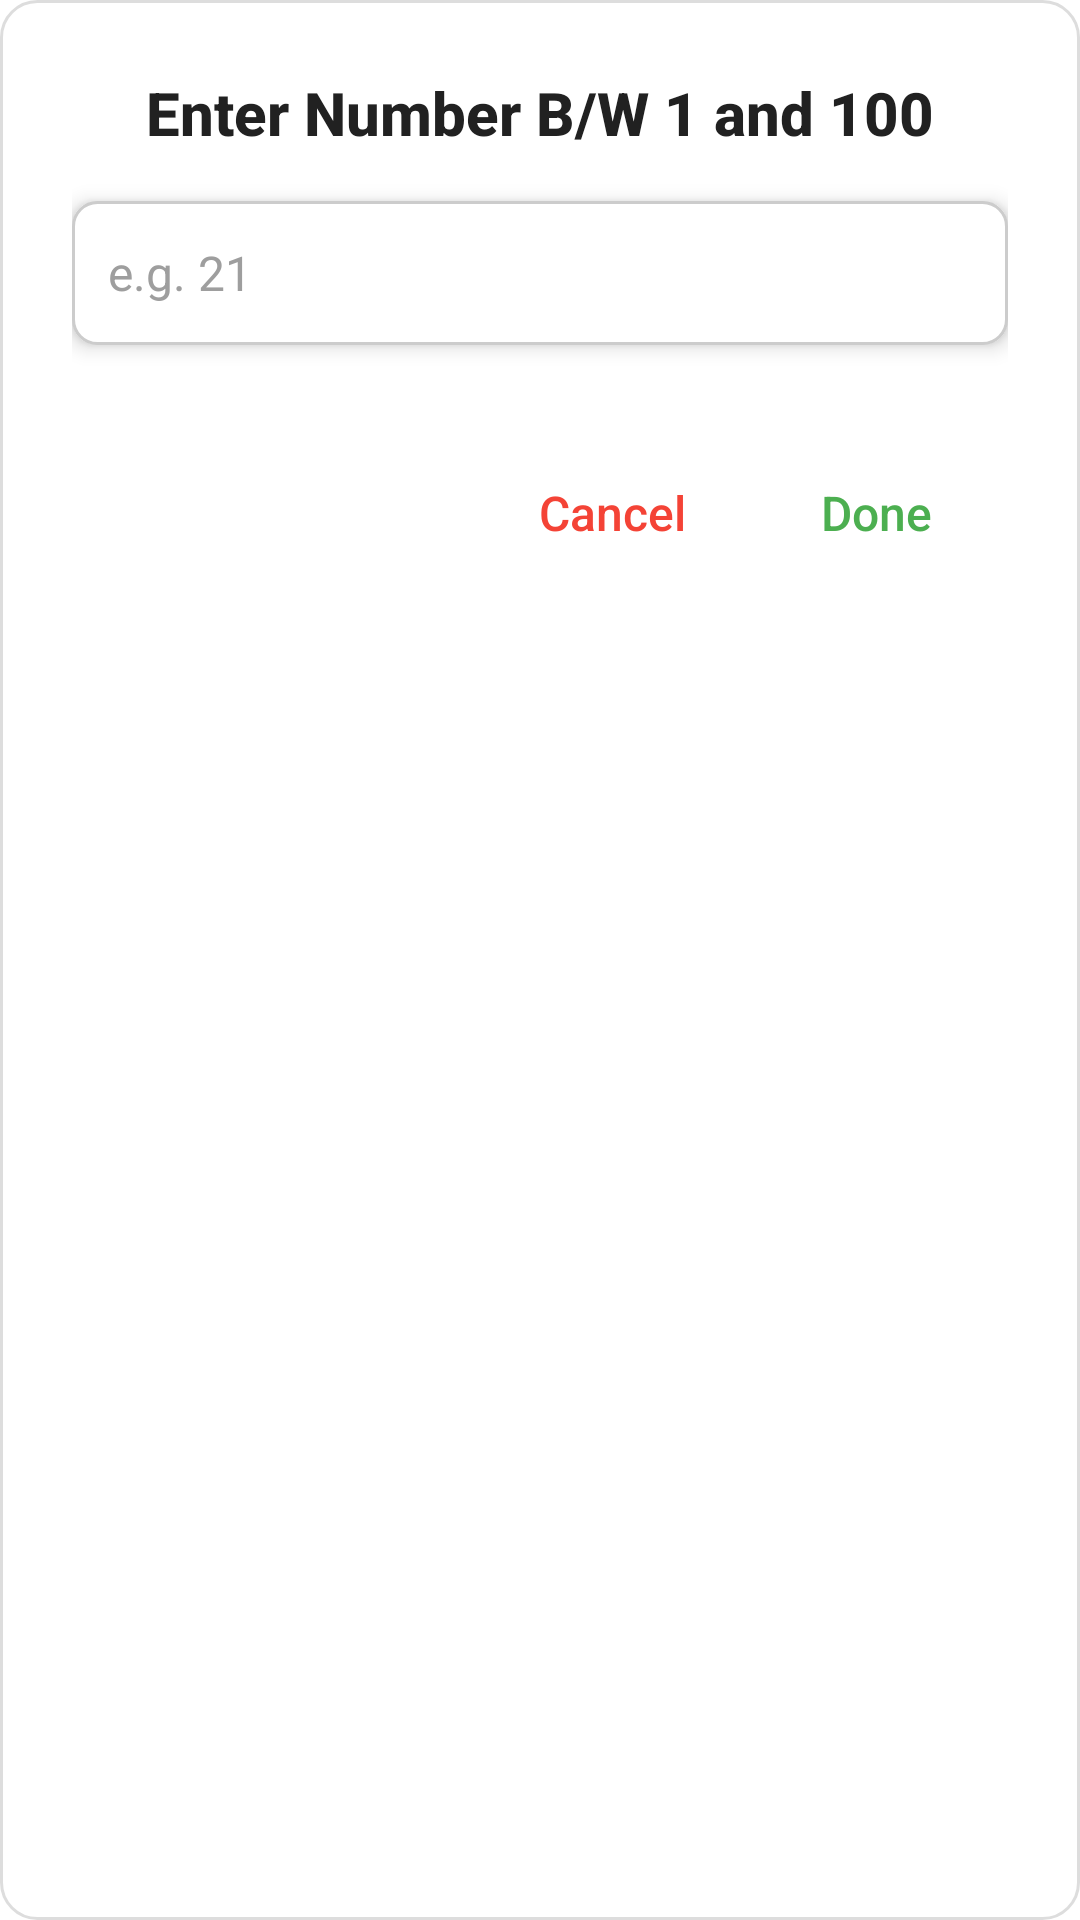

The Android layout XML behind this screen, and the referenced resources:
<!-- AndroidManifest.xml: application theme Theme.TuskEsport -->
<!-- res/layout/dialog_lucky_draw.xml -->
<?xml version="1.0" encoding="utf-8"?>
<LinearLayout
    xmlns:android="http://schemas.android.com/apk/res/android"
    android:layout_width="match_parent"
    android:layout_height="wrap_content"
    android:orientation="vertical"
    android:padding="24dp"
    android:background="@drawable/dialog_background"  >

    <TextView
        android:id="@+id/uidDialogTitle"
        android:layout_width="match_parent"
        android:layout_height="wrap_content"
        android:text="Enter Number B/W 1 and 100"
        android:textSize="20sp"
        android:textStyle="bold"
        android:textColor="#212121"
        android:fontFamily="sans-serif-medium"
        android:gravity="center"
        android:layout_marginBottom="16dp"/>

    <EditText
        android:id="@+id/inputUID"
        android:layout_width="match_parent"
        android:layout_height="48dp"
        android:hint="e.g. 21"
        android:inputType="number"
        android:padding="12dp"
        android:textColor="#212121"
        android:textColorHint="#9E9E9E"
        android:background="@drawable/edittext_background" android:elevation="4dp"
        android:layout_marginBottom="24dp"
        android:fontFamily="sans-serif"
        android:textSize="16sp"/>

    <LinearLayout
        android:layout_width="match_parent"
        android:layout_height="wrap_content"
        android:orientation="horizontal"
        android:gravity="end"
        android:layout_marginTop="8dp">

        <Button
            android:id="@+id/btnCancel"
            android:layout_width="wrap_content"
            android:layout_height="wrap_content"
            android:text="Cancel"
            android:textColor="#F44336"
            android:background="?attr/selectableItemBackgroundBorderless"
            android:textAllCaps="false"
            android:paddingStart="16dp"
            android:paddingEnd="16dp"
            android:fontFamily="sans-serif-medium"
            android:textSize="16sp"
            />

        <Button
            android:id="@+id/btnDone"
            android:layout_width="wrap_content"
            android:layout_height="wrap_content"
            android:text="Done"
            android:textColor="#4CAF50"
            android:background="?attr/selectableItemBackgroundBorderless"
            android:textAllCaps="false"
            android:paddingStart="16dp"
            android:paddingEnd="16dp"
            android:fontFamily="sans-serif-medium"
            android:textSize="16sp"
            />
    </LinearLayout>

</LinearLayout>
<!-- resources referenced by this layout -->
<resources>
  <!-- drawable dialog_background (drawable) -->
  <shape xmlns:android="http://schemas.android.com/apk/res/android" >
      <solid android:color="#FFFFFF"/>
      <corners android:radius="12dp"/>
      <padding android:left="16dp" android:top="16dp" android:right="16dp" android:bottom="16dp"/>
      <stroke android:width="1dp" android:color="#DDDDDD"/>
  </shape>
  <!-- drawable edittext_background (drawable) -->
  <shape xmlns:android="http://schemas.android.com/apk/res/android" >
      <solid android:color="#FFFFFF"/>
      <corners android:radius="8dp"/>
      <stroke android:width="1dp" android:color="#CCCCCC"/>
  </shape>
  <style name="Theme.TuskEsport" parent="Theme.MaterialComponents.DayNight.DarkActionBar">
          
          <item name="colorPrimary">@color/purple_500</item>
          <item name="colorPrimaryVariant">@color/purple_700</item>
          <item name="colorOnPrimary">@color/white</item>
  
          <item name="colorSecondary">@color/teal_200</item>
          <item name="colorSecondaryVariant">@color/teal_700</item>
          <item name="colorOnSecondary">@color/black</item>
  
          
          <item name="android:statusBarColor">@color/purple_700</item>
          <item name="android:navigationBarColor">@android:color/black</item>
          <item name="android:windowLightStatusBar">false</item>
          <item name="android:windowLightNavigationBar">false</item>
  
          
          <item name="android:forceDarkAllowed">false</item>
      </style>
  <color name="purple_500">#FF6200EE</color>
  <color name="purple_700">#FF3700B3</color>
  <color name="white">#FFFFFFFF</color>
  <color name="teal_200">#FF03DAC5</color>
  <color name="teal_700">#FF018786</color>
  <color name="black">#FF000000</color>
</resources>
